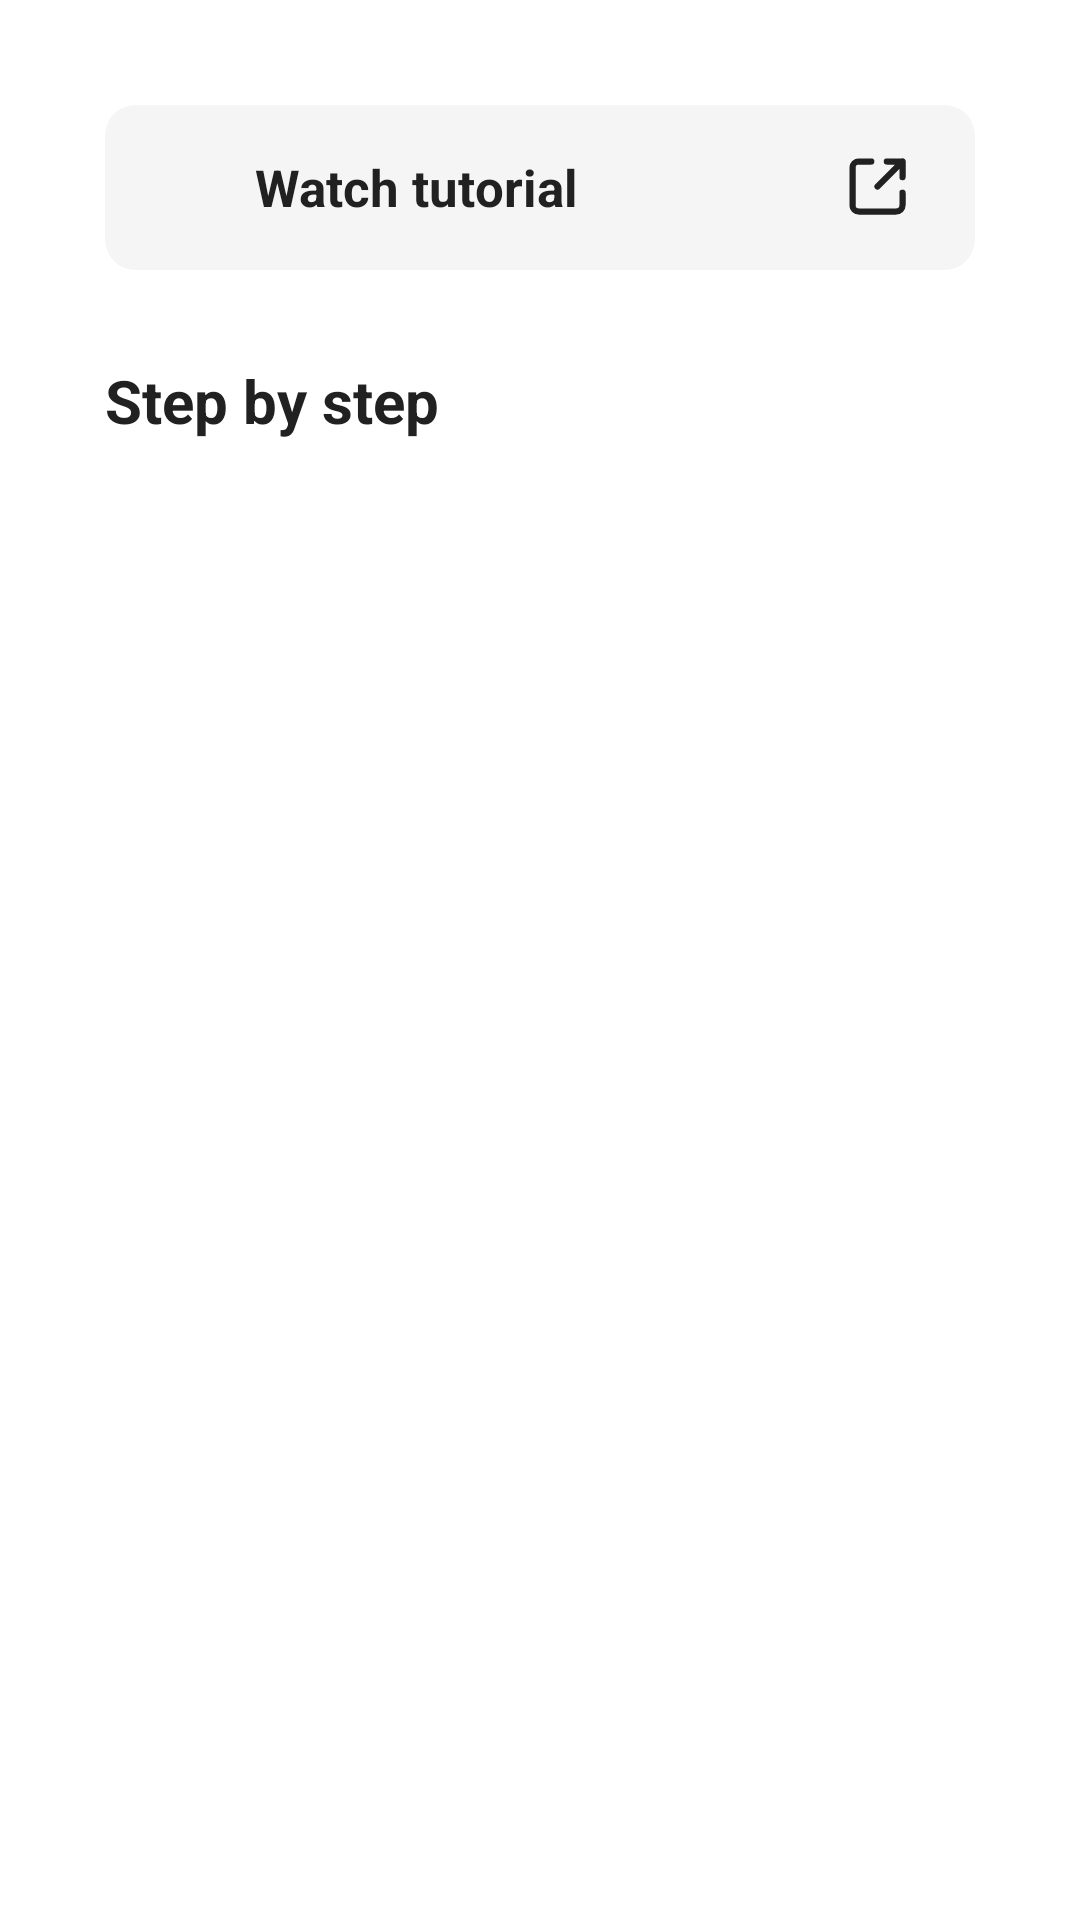

Produce the Android XML layout that renders to this screen, including the resource entries it uses.
<!-- AndroidManifest.xml: application theme tastify -->
<!-- res/layout/bottom_sheet_start_coocking.xml -->
<?xml version="1.0" encoding="utf-8"?>
<LinearLayout xmlns:android="http://schemas.android.com/apk/res/android"
    xmlns:app="http://schemas.android.com/apk/res-auto"
    android:orientation="vertical"
    android:layout_width="match_parent"
    android:layout_height="wrap_content"
    android:padding="35dp"
    >

    <androidx.cardview.widget.CardView
        android:id="@+id/google"
        android:layout_width="match_parent"
        android:layout_height="55dp"
        android:layout_gravity="bottom"
        android:clickable="true"
        android:focusable="true"
        app:cardCornerRadius="10dp"
        app:cardElevation="0dp"
        app:cardBackgroundColor="@color/colorCard"
        android:foreground="?attr/selectableItemBackground"
        >
    <LinearLayout
        android:layout_width="match_parent"
        android:layout_height="wrap_content"
        android:layout_gravity="center"
        android:layout_marginHorizontal="10dp"
        >
        <ImageView
            android:layout_width="30dp"
            android:layout_height="30dp"
            android:src="@drawable/youtube"
            android:layout_marginEnd="10dp"
            />
        <TextView
            android:layout_width="match_parent"
            android:layout_height="wrap_content"
            android:text="Watch tutorial"
            android:textColor="@color/textPrimary"
            android:textSize="17sp"
            android:textStyle="bold"
            android:gravity="start"
            android:layout_weight="1"
            android:layout_gravity="center"
            />
        <TextView
            android:id="@+id/unavailable"
            android:layout_width="wrap_content"
            android:layout_height="wrap_content"
            android:text="unavailable"
            android:textColor="@color/textSecondary"
            android:textSize="14sp"
            android:gravity="start"
            android:layout_gravity="center"
            android:visibility="gone"
            />
        <ImageView
            android:id="@+id/open"
            android:layout_width="25dp"
            android:layout_height="25dp"
            android:src="@drawable/open_external"
            android:layout_marginEnd="10dp"
            android:layout_gravity="center"
            app:tint="@color/textPrimary"
            />
    </LinearLayout>
    </androidx.cardview.widget.CardView>

    <TextView
        android:layout_width="match_parent"
        android:layout_height="wrap_content"
        android:text="Step by step"
        android:textColor="@color/textPrimary"
        android:textSize="20sp"
        android:textStyle="bold"
        android:gravity="start"
        android:paddingTop="30dp"
        android:paddingBottom="15dp"
        />
    <androidx.recyclerview.widget.RecyclerView
        android:id="@+id/recyclerView"
        android:layout_width="match_parent"
        android:layout_height="wrap_content"
        />


</LinearLayout>
<!-- resources referenced by this layout -->
<resources>
  <color name="colorCard">#7CEBEBEB</color>
  <color name="textPrimary">#212121</color>
  <color name="textSecondary">#757575</color>
  <!-- drawable open_external (drawable) -->
  <vector xmlns:android="http://schemas.android.com/apk/res/android"
      android:width="800dp"
      android:height="800dp"
      android:viewportWidth="24"
      android:viewportHeight="24">
    <path
        android:pathData="M10,4H6a2,2 0,0 0,-2 2v12a2,2 0,0 0,2 2h12a2,2 0,0 0,2 -2v-4m-8,-2 l8,-8m0,0v5m0,-5h-5"
        android:strokeLineJoin="round"
        android:strokeWidth="2"
        android:fillColor="#00000000"
        android:strokeColor="#000000"
        android:strokeLineCap="round"/>
  </vector>
  <style name="tastify" parent="Theme.Material3.DayNight.NoActionBar">
          
          <item name="background">@color/colorBackground</item>
          <item name="bottomSheetDialogTheme">@style/bottomsheettheme</item>
          <item name="android:windowBackground">@color/colorBackground</item>
          <item name="android:navigationBarColor">@color/colorBackground</item>
          <item name="android:windowLightNavigationBar">true</item>
          <item name="android:colorPrimary">@color/colorPrimary</item>
          <item name="android:colorPrimaryDark">@color/colorPrimary</item>
          <item name="android:windowTranslucentStatus">false</item>
          <item name="android:colorAccent">@color/colorPrimary</item> 
  
          
          <item name="android:statusBarColor">@android:color/transparent</item>
          <item name="android:windowLightStatusBar">true</item>
  
  
  
  
          <item name="popupMenuBackground">@color/colorBackground</item>
      </style>
  <color name="colorBackground">#FFFFFF</color>
  <style name="bottomsheettheme" parent="Theme.Material3.DayNight.BottomSheetDialog">
          <item name="bottomSheetStyle">@style/bottomsheetstyle</item>
      </style>
  <color name="colorPrimary">#E6663F</color>
  <style name="bottomsheetstyle" parent="Theme.Material3.DayNight.BottomSheetDialog">
          <item name="android:background">@drawable/bottom_sheet_background</item>
      </style>
  <!-- drawable bottom_sheet_background (drawable) -->
  <shape xmlns:android="http://schemas.android.com/apk/res/android">
      <solid android:color="@color/colorBackground" /> 
      <corners
          android:topLeftRadius="16dp"
          android:topRightRadius="16dp" /> 
  </shape>
</resources>
